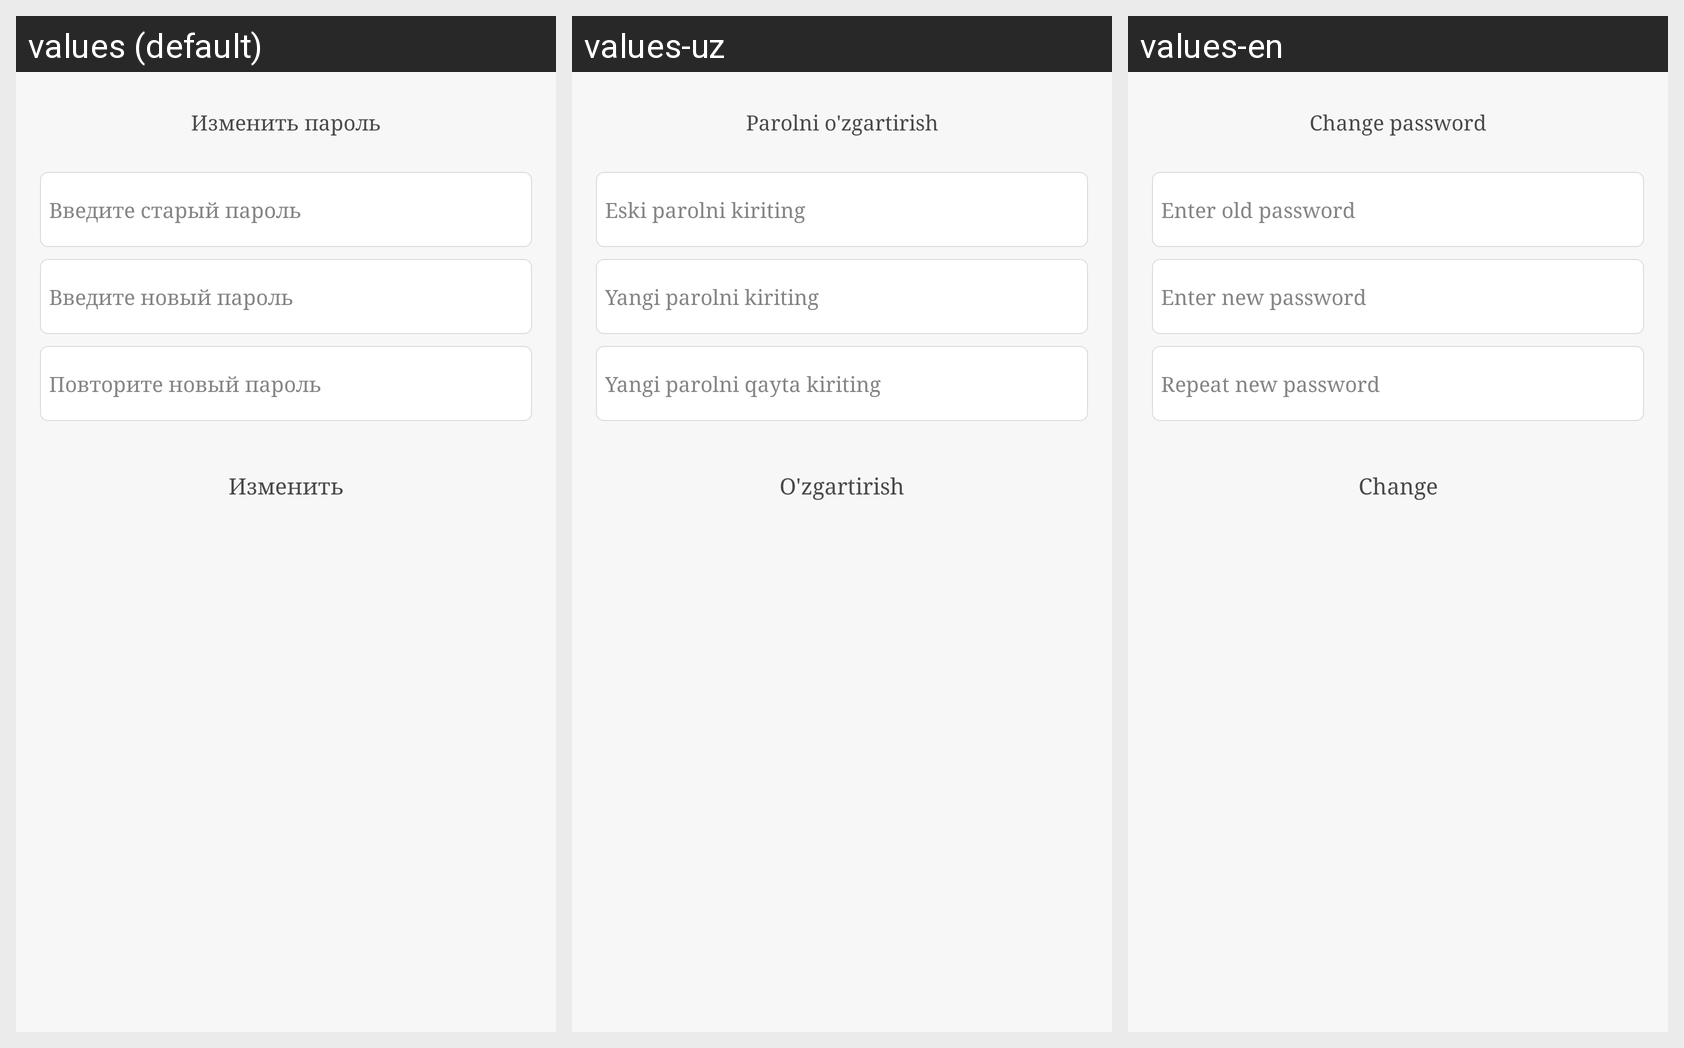

This grid shows one Android layout under several languages. Give, for every string resource on the screen, its name, the default text and each shown locale's text.
Android screen res/layout/fragment_dialog_change_password.xml rendered under 3 locales, left to right: values (default), values-uz, values-en. Device: Nexus 5 (rendered at 1080×1920; each locale shown at half size, 540×960, under a caption strip naming it); theme AppTheme.
Strings drawn on this screen, with the default value and each locale's value (text and hints the layout hard-codes, and strings that could not be matched under every locale, appear in the picture but are not listed):

changePassword
  values: Изменить пароль
  values-uz: Parolni o'zgartirish
  values-en: Change password

oldPassword
  values: Введите старый пароль
  values-uz: Eski parolni kiriting
  values-en: Enter old password

newPassword
  values: Введите новый пароль
  values-uz: Yangi parolni kiriting
  values-en: Enter new password

newPasswordAgain
  values: Повторите новый пароль
  values-uz: Yangi parolni qayta kiriting
  values-en: Repeat new password

change
  values: Изменить
  values-uz: O'zgartirish
  values-en: Change
